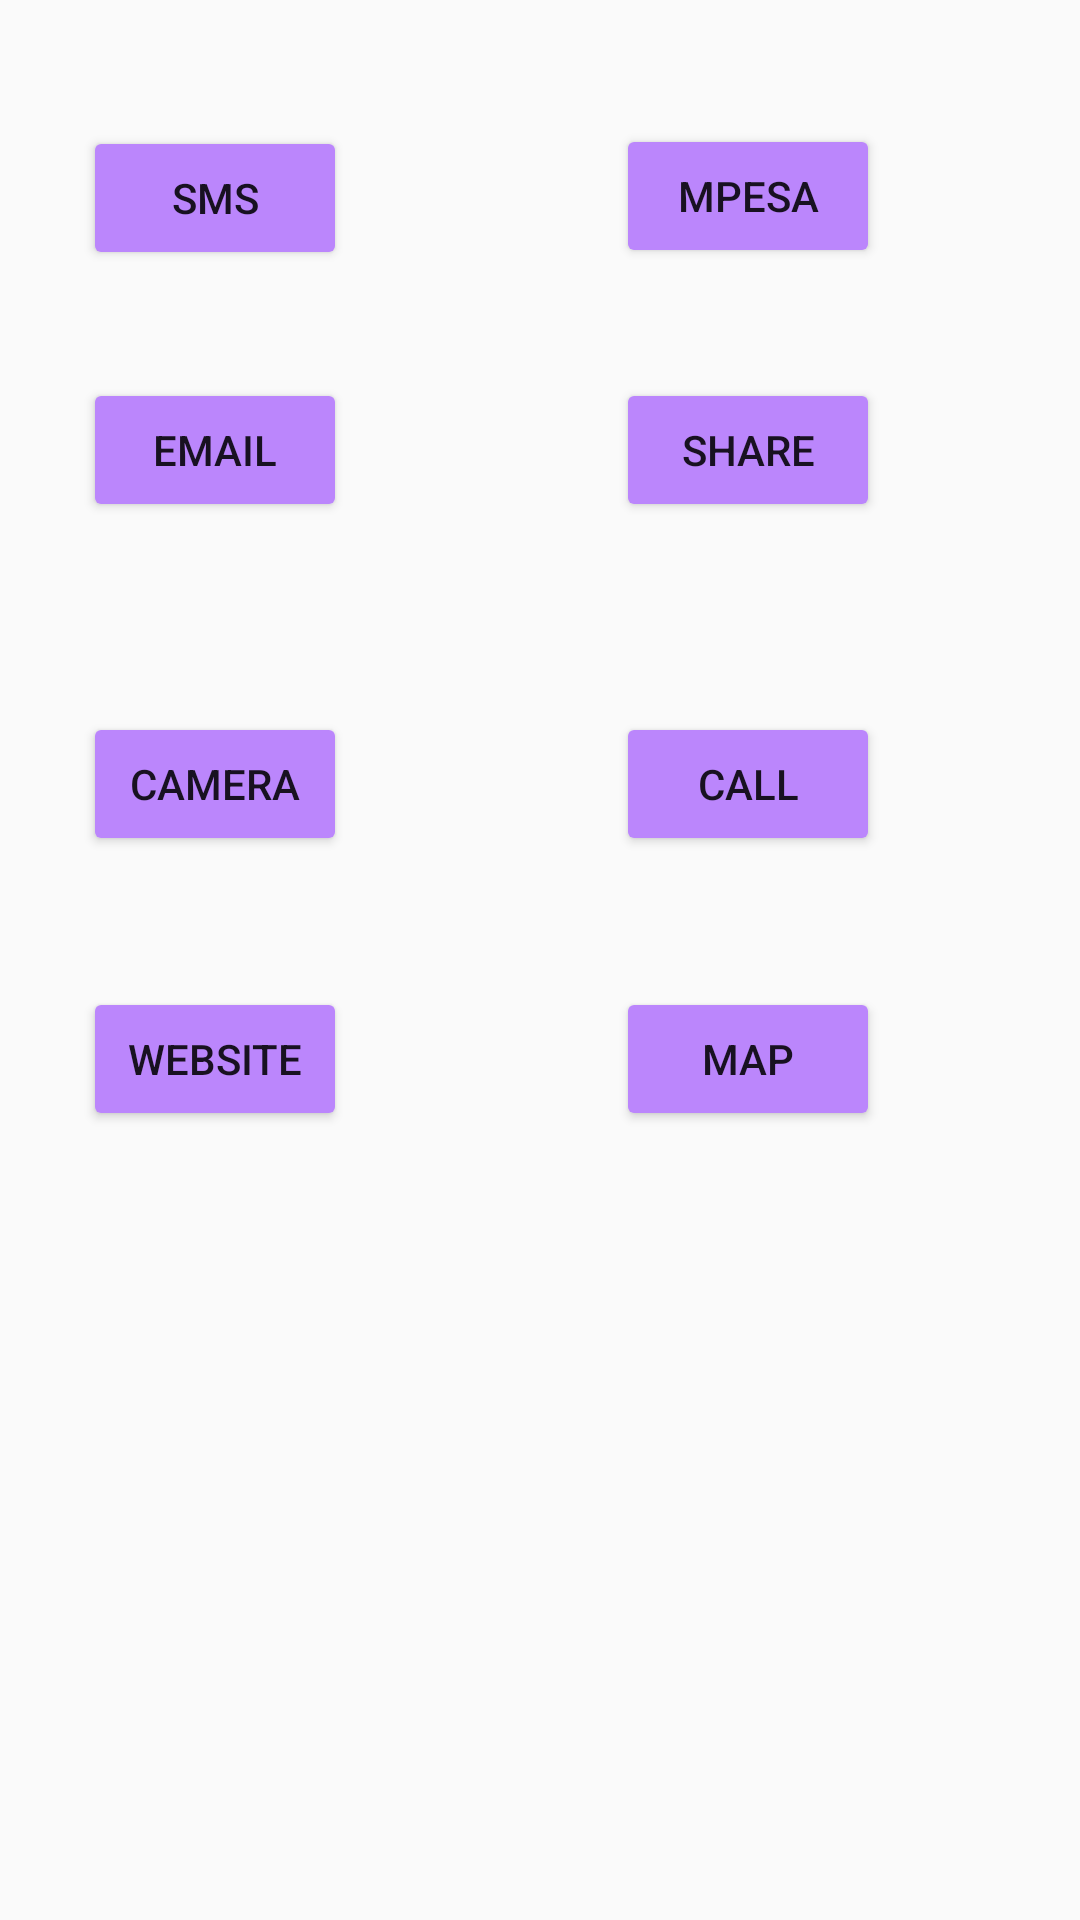

Produce the Android XML layout that renders to this screen, including the resource entries it uses.
<!-- AndroidManifest.xml: application theme Theme.ShemsIntents -->
<!-- res/layout/activity_main.xml -->
<?xml version="1.0" encoding="utf-8"?>
<android.support.constraint.ConstraintLayout xmlns:android="http://schemas.android.com/apk/res/android"
    xmlns:app="http://schemas.android.com/apk/res-auto"
    xmlns:tools="http://schemas.android.com/tools"
    android:layout_width="match_parent"
    android:layout_height="match_parent"
    tools:context=".MainActivity">

    <Button
        android:backgroundTint="@color/purple_200"
        android:id="@+id/mBTnSMS"
        android:layout_width="wrap_content"
        android:layout_height="wrap_content"
        android:text="SMS"
        app:layout_constraintBottom_toBottomOf="parent"
        app:layout_constraintEnd_toEndOf="parent"
        app:layout_constraintHorizontal_bias="0.102"
        app:layout_constraintStart_toStartOf="parent"
        app:layout_constraintTop_toTopOf="parent"
        app:layout_constraintVertical_bias="0.071" />

    <Button
        android:backgroundTint="@color/purple_200"
        android:id="@+id/mBtnEmail"
        android:layout_width="wrap_content"
        android:layout_height="wrap_content"
        android:text="EMAIL"
        app:layout_constraintBottom_toBottomOf="parent"
        app:layout_constraintEnd_toEndOf="parent"
        app:layout_constraintHorizontal_bias="0.102"
        app:layout_constraintStart_toStartOf="parent"
        app:layout_constraintTop_toTopOf="parent"
        app:layout_constraintVertical_bias="0.213" />

    <Button
        android:backgroundTint="@color/purple_200"
        android:id="@+id/mBtnMpesa"
        android:layout_width="wrap_content"
        android:layout_height="wrap_content"
        android:text="MPESA"
        app:layout_constraintBottom_toBottomOf="parent"
        app:layout_constraintEnd_toEndOf="parent"
        app:layout_constraintHorizontal_bias="0.755"
        app:layout_constraintStart_toStartOf="parent"
        app:layout_constraintTop_toTopOf="parent"
        app:layout_constraintVertical_bias="0.07" />

    <Button
        android:backgroundTint="@color/purple_200"
        android:id="@+id/mBtnShare"
        android:layout_width="wrap_content"
        android:layout_height="wrap_content"
        android:text="SHARE"
        app:layout_constraintBottom_toBottomOf="parent"
        app:layout_constraintEnd_toEndOf="parent"
        app:layout_constraintHorizontal_bias="0.755"
        app:layout_constraintStart_toStartOf="parent"
        app:layout_constraintTop_toTopOf="parent"
        app:layout_constraintVertical_bias="0.213" />

    <Button
        android:backgroundTint="@color/purple_200"
        android:id="@+id/mBtnCamera"
        android:layout_width="wrap_content"
        android:layout_height="wrap_content"
        android:text="CAMERA"
        app:layout_constraintBottom_toBottomOf="parent"
        app:layout_constraintEnd_toEndOf="parent"
        app:layout_constraintHorizontal_bias="0.102"
        app:layout_constraintStart_toStartOf="parent"
        app:layout_constraintTop_toTopOf="parent"
        app:layout_constraintVertical_bias="0.401" />

    <Button
        android:backgroundTint="@color/purple_200"
        android:id="@+id/mBtnCall"
        android:layout_width="wrap_content"
        android:layout_height="wrap_content"
        android:text="CALL"
        app:layout_constraintBottom_toBottomOf="parent"
        app:layout_constraintEnd_toEndOf="parent"
        app:layout_constraintHorizontal_bias="0.755"
        app:layout_constraintStart_toStartOf="parent"
        app:layout_constraintTop_toTopOf="parent"
        app:layout_constraintVertical_bias="0.401" />

    <Button
        android:id="@+id/mBtnWebsite"
        android:layout_width="wrap_content"
        android:layout_height="wrap_content"
        android:backgroundTint="@color/purple_200"
        android:text="WEBSITE"
        app:layout_constraintBottom_toBottomOf="parent"
        app:layout_constraintEnd_toEndOf="parent"
        app:layout_constraintHorizontal_bias="0.102"
        app:layout_constraintStart_toStartOf="parent"
        app:layout_constraintTop_toTopOf="parent"
        app:layout_constraintVertical_bias="0.556" />

    <Button
        android:backgroundTint="@color/purple_200"
        android:id="@+id/mBtnMap"
        android:layout_width="wrap_content"
        android:layout_height="wrap_content"
        android:text="Map"
        app:layout_constraintBottom_toBottomOf="parent"
        app:layout_constraintEnd_toEndOf="parent"
        app:layout_constraintHorizontal_bias="0.755"
        app:layout_constraintStart_toStartOf="parent"
        app:layout_constraintTop_toTopOf="parent"
        app:layout_constraintVertical_bias="0.556" />

</android.support.constraint.ConstraintLayout>
<!-- resources referenced by this layout -->
<resources>
  <style name="Theme.ShemsIntents" parent="Theme.AppCompat.Light.DarkActionBar">
          
          <item name="colorPrimary">@color/purple_500</item>
          <item name="colorPrimaryDark">@color/purple_700</item>
          <item name="colorAccent">@color/teal_200</item>
          
      </style>
  <!-- not gathered from this repository: default colours our renderer supplied (Android Studio template values) -->
  <color name="purple_200">#FFBB86FC</color>
  <color name="purple_500">#FF6200EE</color>
  <color name="purple_700">#FF3700B3</color>
  <color name="teal_200">#FF03DAC5</color>
</resources>
